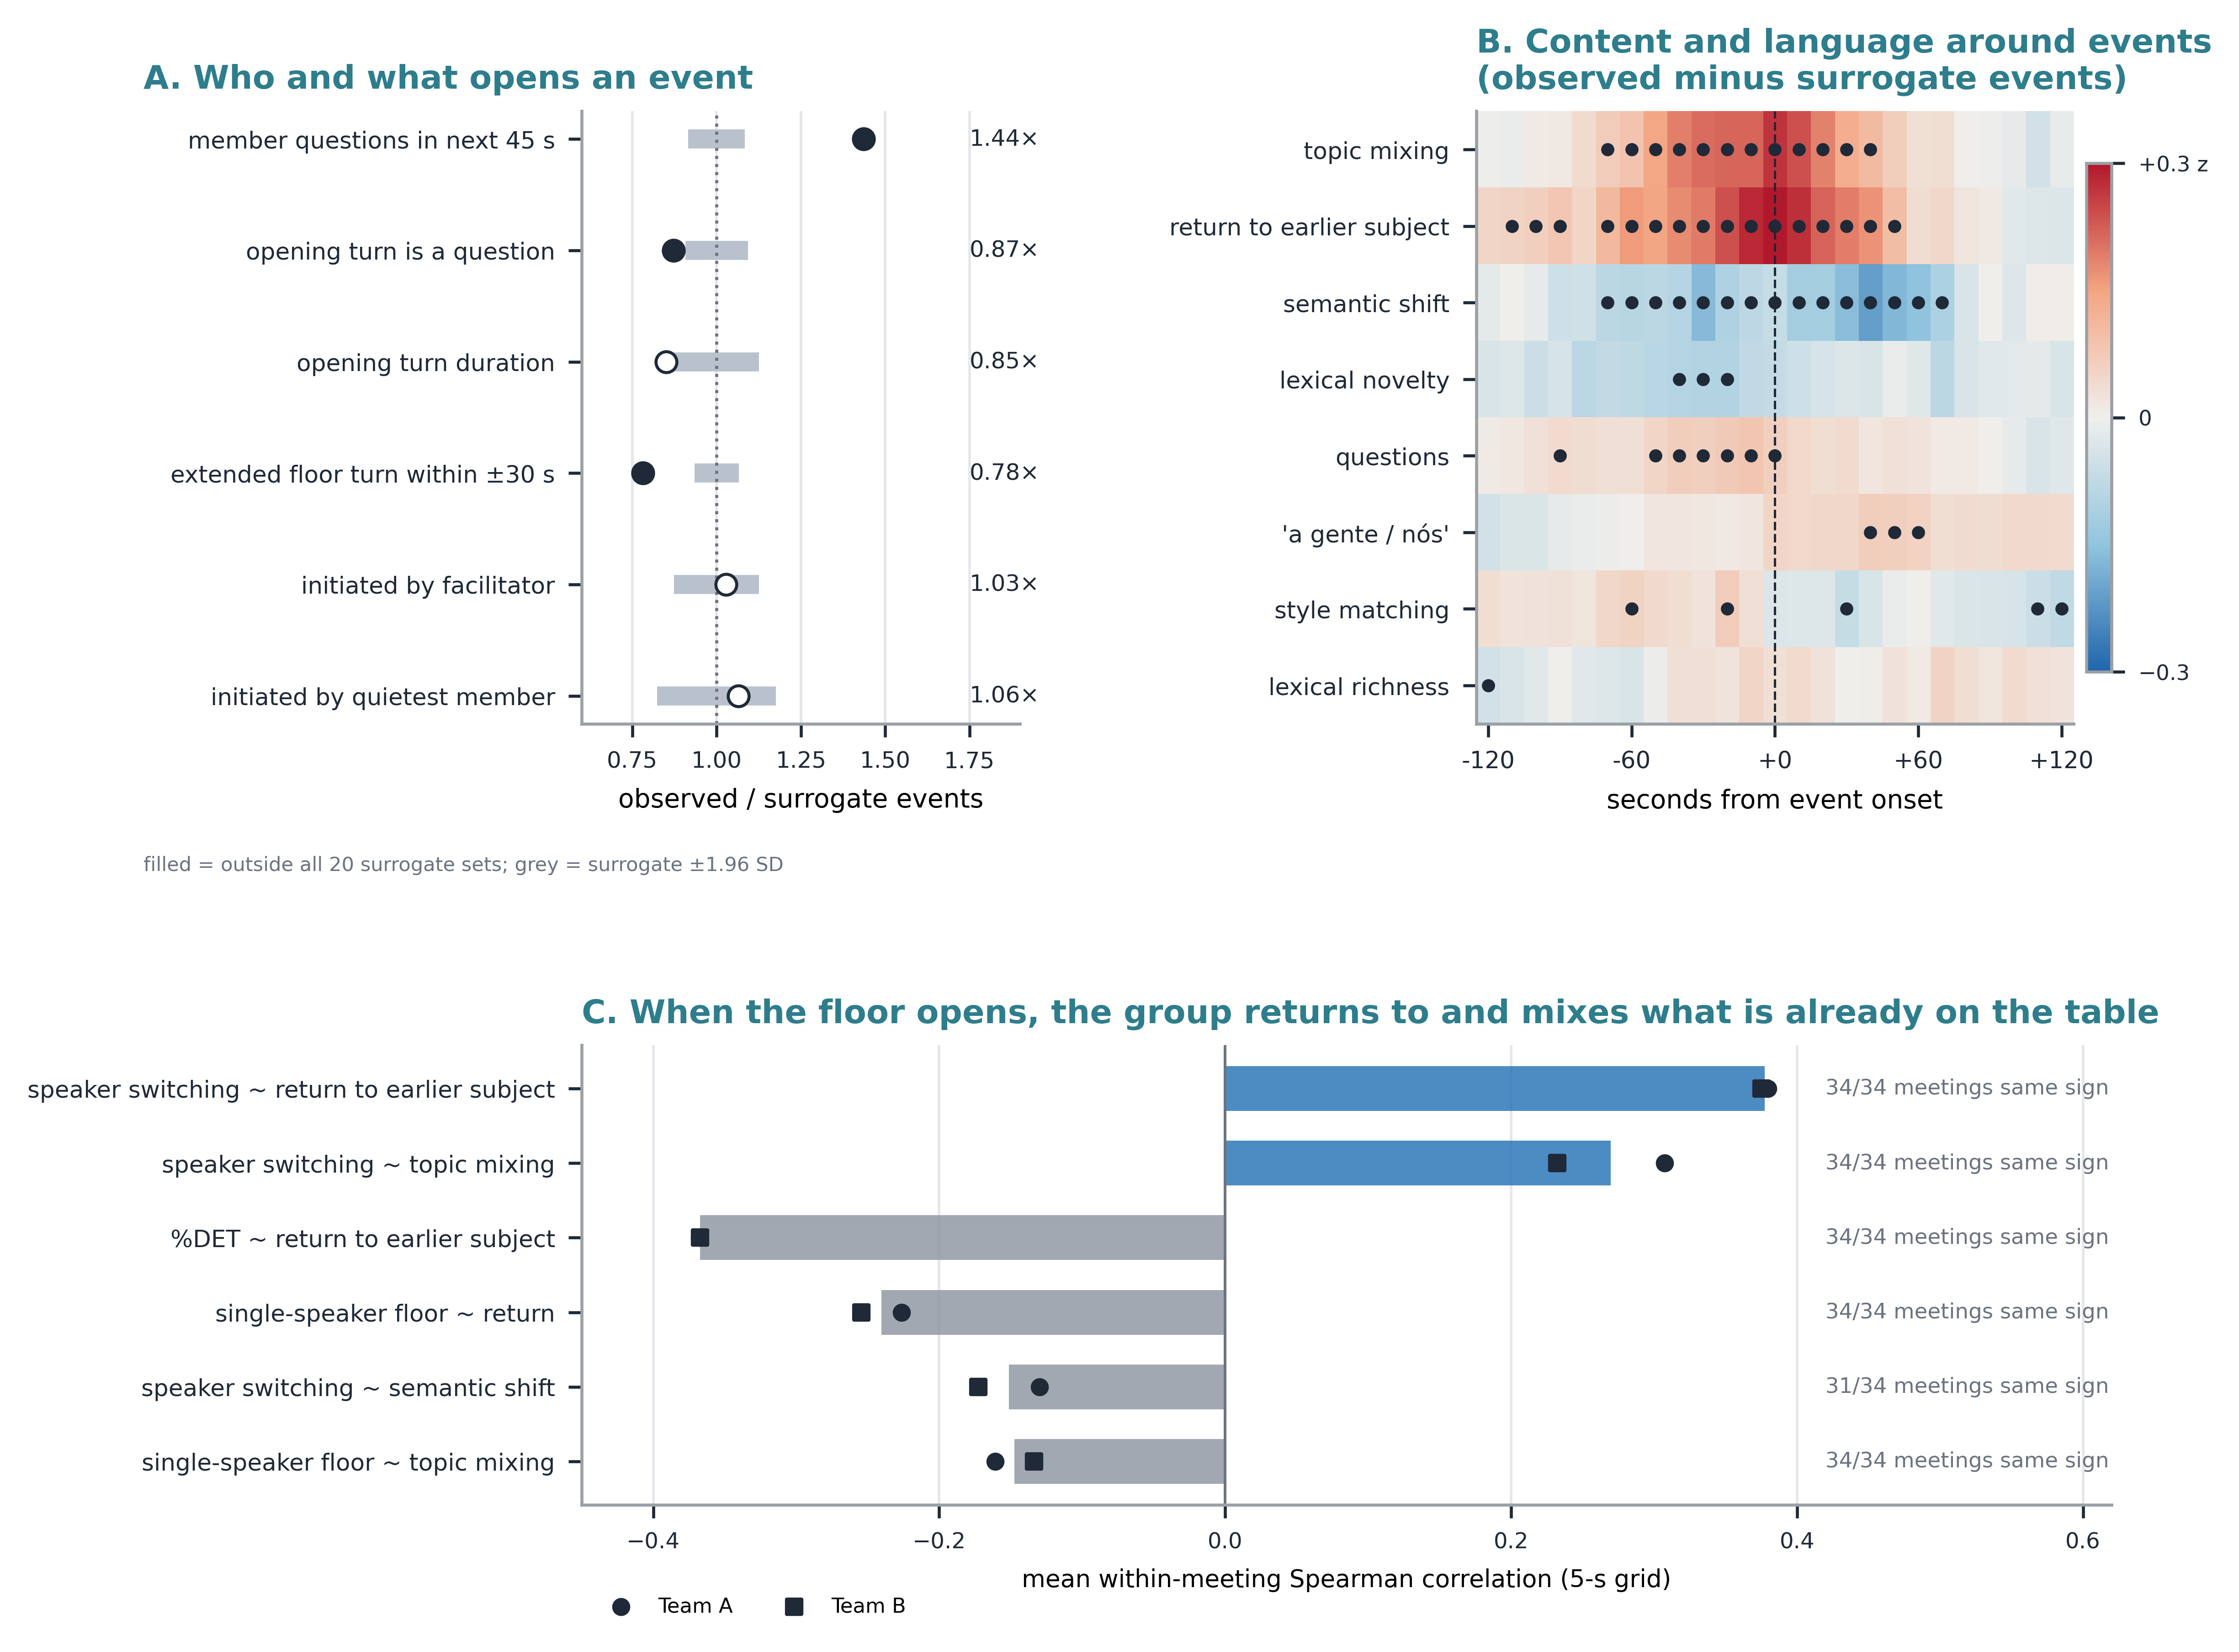

Here is the Python script that generated this plot:
"""Figure 4 — What a reorganization event looks like, against events produced by the detection procedure alone.
A: event-anchored statistics, observed relative to surrogate events (20 run-shuffled sets per meeting).
B: event signature of content and language channels (within-meeting z, observed minus surrogate-event mean) at lags
   -120..+120 s; dots mark lags where the observed value lies outside all surrogate sets' 95 % band."""
import os, numpy as np, pandas as pd, matplotlib.pyplot as plt
from matplotlib.colors import LinearSegmentedColormap, TwoSlopeNorm
import paper_style as ps
BLUE_, ORANGE_ = "#1f6fb4", "#d95f02"
ps.setup(); R = os.path.expanduser("~/lsh-work/study13_metric_extensions/results")
S = pd.read_csv(f"{R}/evnull_stats.csv").set_index("stat"); SG = pd.read_csv(f"{R}/evnull_signature.csv")
LAB = {"agenda_coinc": "agenda transition within ±30 s", "agenda_anticip": "next agenda stage 15–60 s later", "llm_coinc": "LLM topic boundary within ±30 s*",
       "member_q45": "member questions in next 45 s", "open_question": "opening turn is a question", "open_dur": "opening turn duration",
       "floor_coinc": "extended floor turn within ±30 s", "init_fac": "initiated by facilitator", "init_quiet": "initiated by quietest member"}
order = ["member_q45", "open_question", "open_dur", "floor_coinc", "init_fac", "init_quiet"]
CHL = {"topic_entropy_res": "topic mixing", "ret_res": "return to earlier subject", "sem_shift": "semantic shift", "novelty_res": "lexical novelty",
       "question": "questions", "collective": "'a gente / nós'", "lsm_res": "style matching", "ttr_res": "lexical richness"}
fig = plt.figure(figsize=(7.2, 6.6)); gs = fig.add_gridspec(2, 2, width_ratios=[1, 1.45], height_ratios=[1, .75], wspace=.85, hspace=.6)
axA = fig.add_subplot(gs[0, 0]); axB = fig.add_subplot(gs[0, 1]); axC = fig.add_subplot(gs[1, :])
y = np.arange(len(order))[::-1]
for yy, k in zip(y, order):
    r = S.loc[k]; sig = r.p_high < .05 or r.p_low < .05; lo = (r.surrogate_mean - 1.96 * r.surrogate_sd) / r.surrogate_mean; hi = (r.surrogate_mean + 1.96 * r.surrogate_sd) / r.surrogate_mean
    axA.plot([lo, hi], [yy, yy], color="#b9c2cc", lw=5, solid_capstyle="butt", zorder=1)
    axA.scatter(r.ratio, yy, s=30, color=ps.INK if sig else "white", edgecolor=ps.INK, lw=.8, zorder=3)
    axA.text(1.75, yy, f"{r.ratio:.2f}×", va="center", fontsize=6, color=ps.INK)
axA.axvline(1, color=ps.NEUTRAL, ls=":", lw=.8); axA.set_yticks(y); axA.set_yticklabels([LAB[k] for k in order], fontsize=6.2)
axA.set_xlim(.6, 1.9); axA.set_xlabel("observed / surrogate events", fontsize=6.8); axA.grid(axis="y", visible=False)
axA.set_title("A. Who and what opens an event", loc="left", fontsize=8.6, fontweight="bold", color=ps.COORD, x=-1.0)
axA.text(-1.0, -.24, "filled = outside all 20 surrogate sets; grey = surrogate ±1.96 SD", fontsize=5.2, color=ps.NEUTRAL, transform=axA.transAxes); axA.tick_params(axis="x", labelsize=6)
chs = list(CHL); lags = sorted(SG.lag.unique()); M = np.array([[SG[(SG.channel == c) & (SG.lag == l)].excess.iloc[0] for l in lags] for c in chs])
cmap = LinearSegmentedColormap.from_list("div", ["#2166ac", "#92c5de", "#f0efec", "#f4a582", "#b2182b"])
axB.imshow(M, aspect="auto", cmap=cmap, norm=TwoSlopeNorm(0, -.3, .3)); axB.grid(False)
for i, c in enumerate(chs):
    for j, l in enumerate(lags):
        r = SG[(SG.channel == c) & (SG.lag == l)].iloc[0]
        if r.observed > r.hi or r.observed < r.lo: axB.scatter(j, i, s=6, color=ps.INK, zorder=3)
axB.set_yticks(range(len(chs))); axB.set_yticklabels([CHL[c] for c in chs], fontsize=6.2)
tick = [j for j, l in enumerate(lags) if l % 60 == 0]; axB.set_xticks(tick); axB.set_xticklabels([f"{lags[j]:+d}" for j in tick], fontsize=6.2)
axB.axvline(lags.index(0), color=ps.INK, lw=.6, ls="--"); axB.set_xlabel("seconds from event onset", fontsize=6.8)
cb = fig.colorbar(axB.images[0], ax=axB, fraction=.04, pad=.02, ticks=[-.3, 0, .3]); cb.ax.set_yticklabels(["−0.3", "0", "+0.3 z"], fontsize=5.6)
axB.set_title("B. Content and language around events\n(observed minus surrogate events)", loc="left", fontsize=8.6, fontweight="bold", color=ps.COORD)
# --- C: turn-taking and content, moment by moment (34 meetings; bars = mean within-meeting rho, dots = teams) ---
CC = pd.read_csv(f"{R}/channels_crosscorr.csv"); G = pd.read_csv(f"{R}/channels_grid.csv")
sys_import = __import__("sys"); sys_import.path.insert(0, os.path.expanduser("~/lsh-work/study13_metric_extensions/src")); import common as CM
G["F1"] = (G.state == "F1").astype(float); G["F2"] = (G.state == "F2").astype(float)
PAIRS = [("switch", "ret_res", "speaker switching ~ return to earlier subject"), ("switch", "topic_entropy_res", "speaker switching ~ topic mixing"),
         ("det", "ret_res", "%DET ~ return to earlier subject"), ("F1", "ret_res", "single-speaker floor ~ return"), ("switch", "sem_shift", "speaker switching ~ semantic shift"),
         ("F1", "topic_entropy_res", "single-speaker floor ~ topic mixing")]
for i, (a, b, lab) in enumerate(PAIRS):
    r = CC[(CC.a == a) & (CC.b == b)].iloc[0]; axC.barh(i, r.rho, .6, color=BLUE_ if r.rho > 0 else "#8a939e", alpha=.8)
    for t, mk in [("A", "o"), ("B", "s")]:
        v = np.mean([g[[a, b]].dropna().corr(method="spearman").iloc[0, 1] for m, g in G.groupby("mid") if CM.team(m) == t]); axC.scatter(v, i, marker=mk, s=14, color=ps.INK, zorder=3, label=f"Team {t}" if i == 0 else None)
    axC.text(0.42, i, f"{r.same_sign}/{r.n} meetings same sign", va="center", fontsize=5.6, color=ps.NEUTRAL)
axC.axvline(0, color=ps.NEUTRAL, lw=.7); axC.set_yticks(range(len(PAIRS))); axC.set_yticklabels([p[2] for p in PAIRS], fontsize=6.2); axC.invert_yaxis(); axC.set_xlim(-.45, .62)
axC.set_xlabel("mean within-meeting Spearman correlation (5-s grid)", fontsize=6.4); axC.tick_params(axis="x", labelsize=5.8); axC.grid(axis="y", visible=False); axC.legend(fontsize=5.4, frameon=False, loc="upper left", bbox_to_anchor=(0, -.16), ncol=2)
axC.set_title("C. When the floor opens, the group returns to and mixes what is already on the table", loc="left", fontsize=8.6, fontweight="bold", color=ps.COORD)

for ext in ("png", "pdf"): fig.savefig(f"{os.path.dirname(__file__)}/fig4_event_signature.{ext}", bbox_inches="tight", facecolor="white", dpi=600 if ext == "png" else None)
print("ok")
